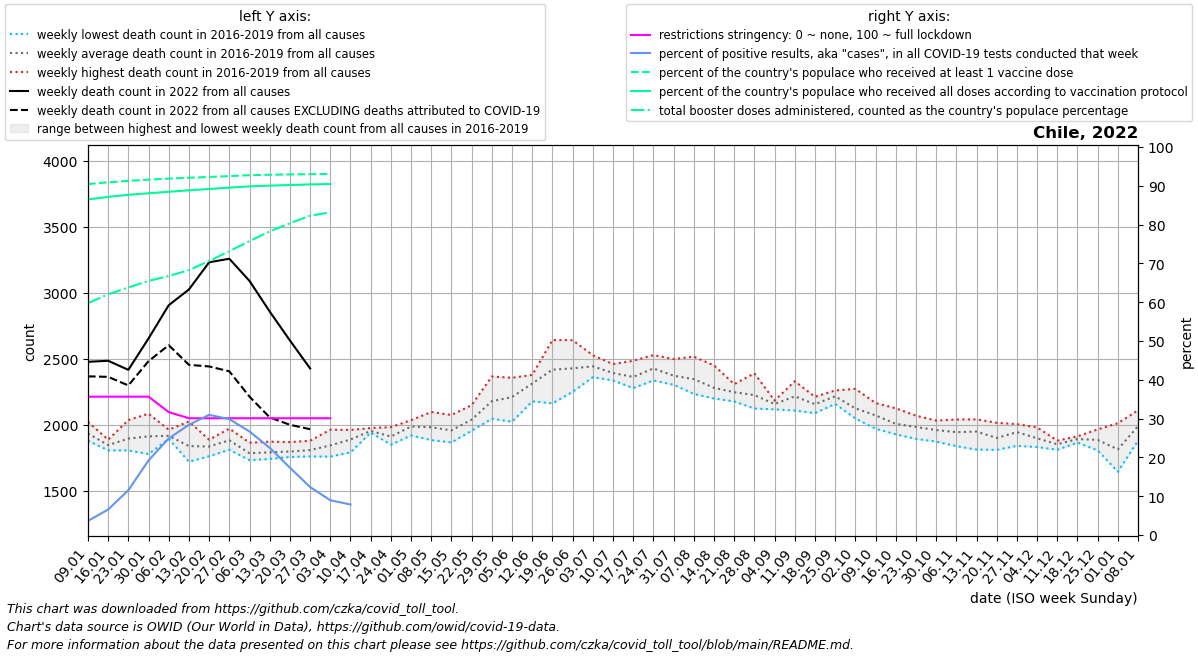

The data file committed next to this chart (first rows):
date, location, time_unit, time, deaths_2010_all_ages, deaths_2011_all_ages, deaths_2012_all_ages, deaths_2013_all_ages, deaths_2014_all_ages, deaths_2015_all_ages, deaths_2016_all_ages, deaths_2017_all_ages, deaths_2018_all_ages, deaths_2019_all_ages, deaths_2020_all_ages, deaths_2021_all_ages, deaths_2022_all_ages, new_deaths, new_cases_smoothed, new_tests_smoothed, positive_test_percent, stringency_index, people_vaccinated, people_fully_vaccinated
2022-01-09, Chile, weekly, 1, , , , , , , 1884, 1878, 1946, 2020, 2108, 2448, 2475, 110.0, 13638, 371781, 3.636, 35.65, 17373802, 16613183
2022-01-16, Chile, weekly, 2, , , , , , , 1885, 1868, 1804, 1818, 2053, 2439, 2483, 122.0, 33281, 500074, 6.573, 35.65, 17461007, 16741712
2022-01-23, Chile, weekly, 3, , , , , , , 1916, 2034, 1804, 1819, 2057, 2702, 2414, 118.0, 69011, 595795, 11.54, 35.65, 17533308, 16841725
2022-01-30, Chile, weekly, 4, , , , , , , 1837, 2082, 1776, 1945, 1964, 2561, 2652, 172.0, 132206, 682087, 19.22, 35.65, 17593770, 16918138
2022-02-06, Chile, weekly, 5, , , , , , , 1912, 1891, 1895, 1961, 1970, 2635, 2904, 303.0, 209551, 840288, 24.89, 31.68, 17644679, 16992811
2022-02-13, Chile, weekly, 6, , , , , , , 1718, 1788, 1817, 2023, 1994, 2506, 3023, 571.0, 245508, 864708, 28.4, 30.09, 17689038, 17067438
2022-02-20, Chile, weekly, 7, , , , , , , 1760, 1813, 1885, 1875, 1909, 2502, 3229, 789.0, 240562, 777104, 30.97, 30.09, 17725425, 17131933
2022-02-27, Chile, weekly, 8, , , , , , , 1813, 1969, 1809, 1931, 1899, 2607, 3256, 853.0, 206917, 692453, 29.86, 30.09, 17769596, 17197688
2022-03-06, Chile, weekly, 9, , , , , , , 1756, 1730, 1782, 1862, 1884, 2662, 3088, 877.0, 165265, 618744, 26.68, 30.09, 17813172, 17259045
2022-03-13, Chile, weekly, 10, , , , , , , 1753, 1739, 1870, 1795, 1885, 2656, 2856, 802.0, 129670, 576924, 22.48, 30.09, 17836004, 17297627
2022-03-20, Chile, weekly, 11, , , , , , , 1771, 1754, 1789, 1867, 1928, 2550, 2637, 639.0, 102135, 589668, 17.36, 30.09, 17851561, 17328514
2022-03-27, Chile, weekly, 12, , , , , , , 1758, 1770, 1819, 1877, 2008, 2741, 2425, 460.5, 72577, 584511, 12.37, 30.09, 17864807, 17357996
2022-04-03, Chile, weekly, 13, , , , , , , 1757, 1800, 1961, 1848, 2006, 2833, , 369.0, 45260, 502579, 8.966, 30.09, 17872188, 17375536
2022-04-10, Chile, weekly, 14, , , , , , , 1789, 1895, 1903, 1959, 2081, 2849, , 48.0, 4979, 63342, 7.861, , , 
2022-04-17, Chile, weekly, 15, , , , , , , 1945, 1949, 1939, 1973, 2010, 2899, , , , , , , , 
2022-04-24, Chile, weekly, 16, , , , , , , 1889, 1847, 1920, 1980, 2087, 2664, , , , , , , , 
2022-05-01, Chile, weekly, 17, , , , , , , 2018, 1970, 1917, 2033, 2095, 2787, , , , , , , , 
2022-05-08, Chile, weekly, 18, , , , , , , 1882, 1964, 1976, 2095, 2083, 2735, , , , , , , , 
2022-05-15, Chile, weekly, 19, , , , , , , 1965, 1921, 1864, 2072, 2342, 2767, , , , , , , , 
2022-05-22, Chile, weekly, 20, , , , , , , 1953, 2025, 2024, 2147, 2438, 2936, , , , , , , , 
2022-05-29, Chile, weekly, 21, , , , , , , 2044, 2210, 2088, 2364, 2933, 3081, , , , , , , , 
2022-06-05, Chile, weekly, 22, , , , , , , 2021, 2334, 2123, 2354, 3394, 3017, , , , , , , , 
2022-06-12, Chile, weekly, 23, , , , , , , 2175, 2376, 2368, 2324, 3899, 3133, , , , , , , , 
2022-06-19, Chile, weekly, 24, , , , , , , 2161, 2640, 2431, 2429, 3983, 3182, , , , , , , , 
2022-06-26, Chile, weekly, 25, , , , , , , 2339, 2639, 2247, 2477, 3732, 3196, , , , , , , , 
2022-07-03, Chile, weekly, 26, , , , , , , 2375, 2525, 2359, 2504, 3519, 3327, , , , , , , , 
2022-07-10, Chile, weekly, 27, , , , , , , 2381, 2387, 2334, 2458, 3070, 3120, , , , , , , , 
2022-07-17, Chile, weekly, 28, , , , , , , 2483, 2308, 2276, 2376, 2967, 3043, , , , , , , , 
2022-07-24, Chile, weekly, 29, , , , , , , 2526, 2419, 2334, 2420, 2814, 2868, , , , , , , , 
2022-07-31, Chile, weekly, 30, , , , , , , 2301, 2339, 2496, 2343, 2698, 2749, , , , , , , , 
2022-08-07, Chile, weekly, 31, , , , , , , 2232, 2289, 2514, 2341, 2653, 2640, , , , , , , , 
2022-08-14, Chile, weekly, 32, , , , , , , 2201, 2197, 2448, 2265, 2516, 2628, , , , , , , , 
2022-08-21, Chile, weekly, 33, , , , , , , 2203, 2175, 2306, 2296, 2431, 2613, , , , , , , , 
2022-08-28, Chile, weekly, 34, , , , , , , 2144, 2121, 2388, 2239, 2596, 2362, , , , , , , , 
2022-09-04, Chile, weekly, 35, , , , , , , 2115, 2146, 2178, 2181, 2479, 2339, , , , , , , , 
2022-09-11, Chile, weekly, 36, , , , , , , 2328, 2106, 2238, 2181, 2395, 2397, , , , , , , , 
2022-09-18, Chile, weekly, 37, , , , , , , 2086, 2181, 2140, 2210, 2405, 2389, , , , , , , , 
2022-09-25, Chile, weekly, 38, , , , , , , 2156, 2258, 2217, 2224, 2401, 2361, , , , , , , , 
2022-10-02, Chile, weekly, 39, , , , , , , 2072, 2102, 2046, 2270, 2364, 2250, , , , , , , , 
2022-10-09, Chile, weekly, 40, , , , , , , 1968, 2088, 2058, 2163, 2340, 2327, , , , , , , , 
2022-10-16, Chile, weekly, 41, , , , , , , 1926, 1987, 1986, 2123, 2396, 2362, , , , , , , , 
2022-10-23, Chile, weekly, 42, , , , , , , 1891, 1965, 2002, 2067, 2307, 2222, , , , , , , , 
2022-10-30, Chile, weekly, 43, , , , , , , 1906, 1871, 2030, 2025, 2304, 2405, , , , , , , , 
2022-11-06, Chile, weekly, 44, , , , , , , 1954, 1836, 1940, 2038, 2268, 2248, , , , , , , , 
2022-11-13, Chile, weekly, 45, , , , , , , 1810, 1977, 1960, 2039, 2239, 2395, , , , , , , , 
2022-11-20, Chile, weekly, 46, , , , , , , 1808, 1826, 1945, 2013, 2121, 2362, , , , , , , , 
2022-11-27, Chile, weekly, 47, , , , , , , 1838, 1936, 1992, 2003, 2184, 2405, , , , , , , , 
2022-12-04, Chile, weekly, 48, , , , , , , 1829, 1852, 1924, 1978, 2203, 2538, , , , , , , , 
2022-12-11, Chile, weekly, 49, , , , , , , 1809, 1862, 1852, 1878, 2174, 2383, , , , , , , , 
2022-12-18, Chile, weekly, 50, , , , , , , 1863, 1895, 1910, 1892, 2187, 2426, , , , , , , , 
2022-12-25, Chile, weekly, 51, , , , , , , 1827, 1804, 1941, 1963, 2155, 2419, , , , , , , , 
2023-01-01, Chile, weekly, 52, , , , , , , 1642, 1707, 1887, 2010, 2291, 2419, , , , , , , , 
2023-01-08, Chile, weekly, 1, , , , , , , 1878, 1946, 2020, 2108, 2239, 2475, , , , , , , , 
